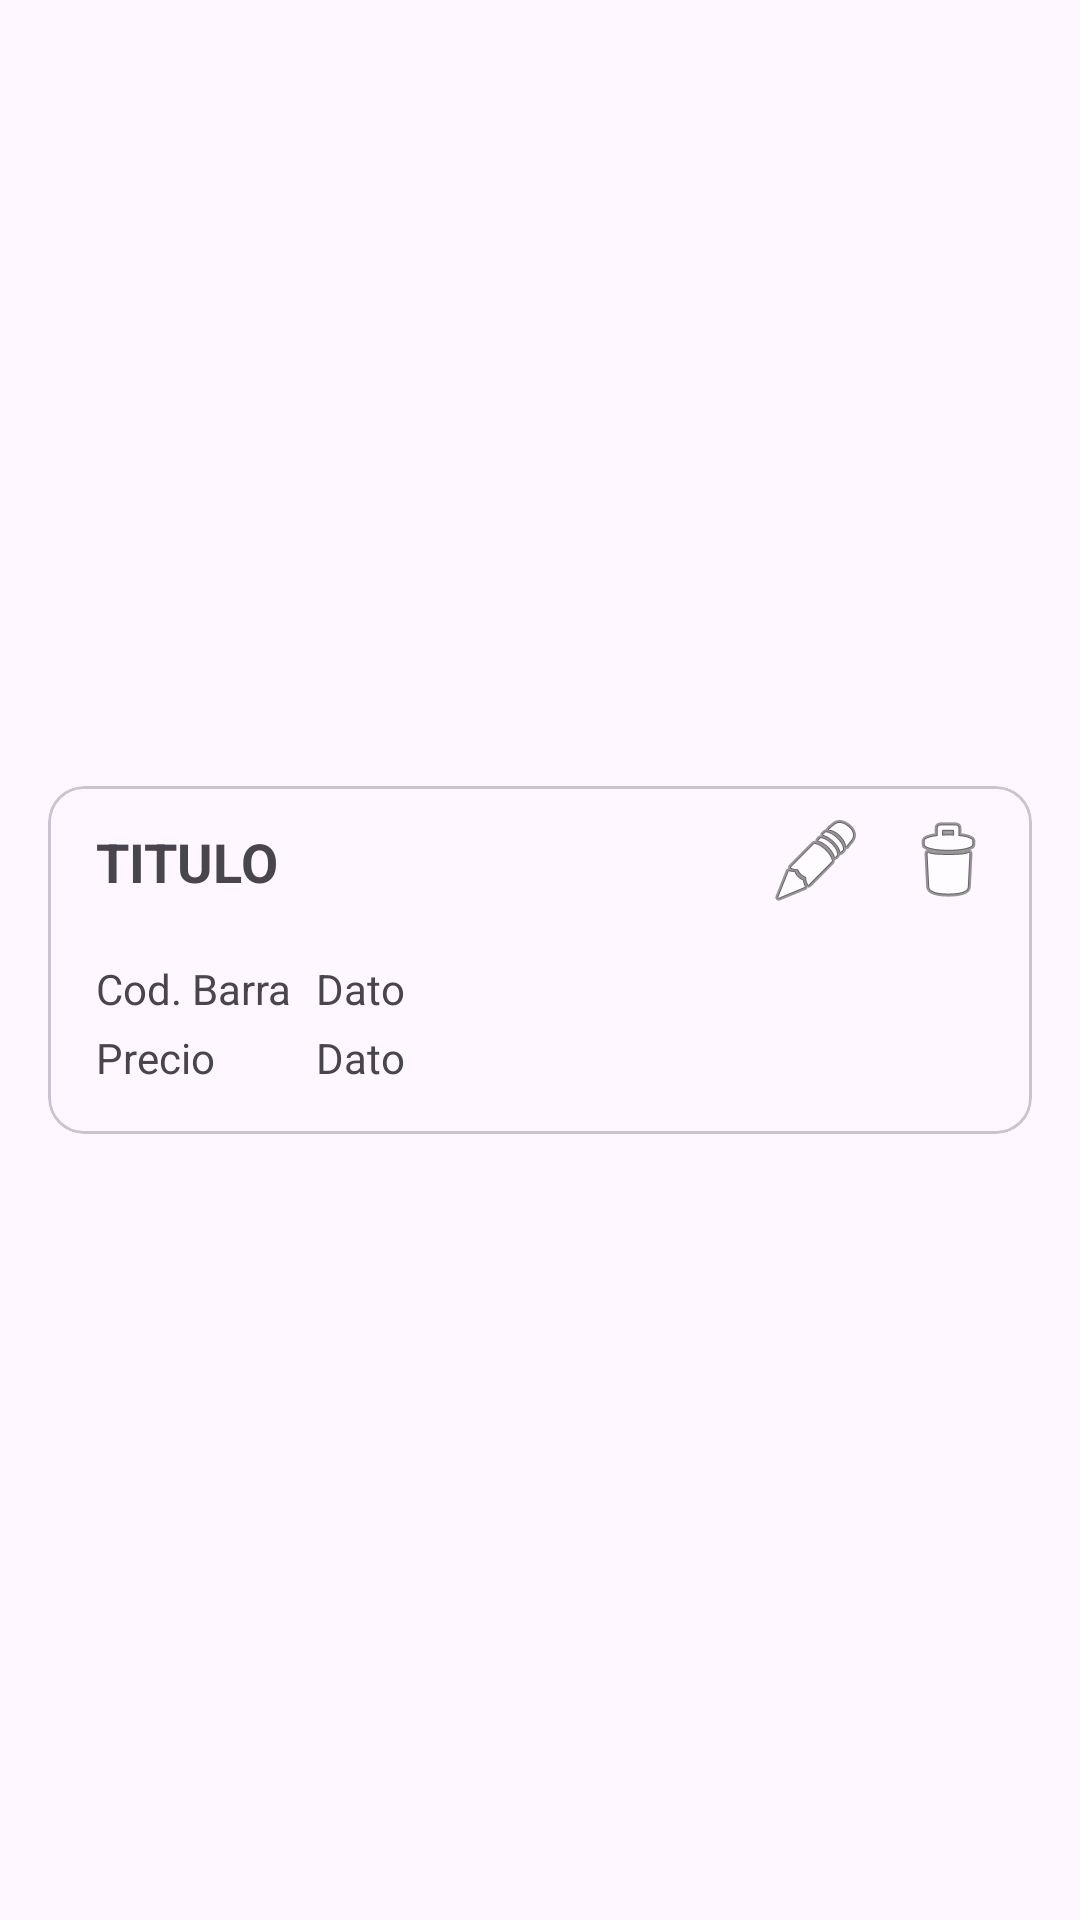

Produce the Android XML layout that renders to this screen, including the resource entries it uses.
<!-- AndroidManifest.xml: application theme Theme.Ejemplo_NoSQL -->
<!-- res/layout/items_producto.xml -->
<?xml version="1.0" encoding="utf-8"?>
<androidx.constraintlayout.widget.ConstraintLayout xmlns:android="http://schemas.android.com/apk/res/android"
    android:layout_width="match_parent"
    android:layout_height="wrap_content"
    xmlns:app="http://schemas.android.com/apk/res-auto">

    <com.google.android.material.card.MaterialCardView
        android:layout_width="match_parent"
        android:layout_height="wrap_content"
        android:layout_marginStart="16dp"
        android:layout_marginTop="8dp"
        android:layout_marginEnd="16dp"
        android:layout_marginBottom="8dp"
        app:layout_constraintBottom_toBottomOf="parent"
        app:layout_constraintEnd_toEndOf="parent"
        app:layout_constraintStart_toStartOf="parent"
        app:layout_constraintTop_toTopOf="parent">

        <androidx.constraintlayout.widget.ConstraintLayout
            android:layout_width="match_parent"
            android:layout_height="match_parent">


            <androidx.constraintlayout.widget.Guideline
                android:id="@+id/guideline"
                android:layout_width="wrap_content"
                android:layout_height="wrap_content"
                android:orientation="horizontal"
                app:layout_constraintGuide_begin="50dp" />

            <TextView
                android:id="@+id/tv_titulo"
                android:layout_width="0dp"
                android:layout_height="wrap_content"
                android:layout_marginStart="16dp"
                android:layout_marginEnd="2dp"
                android:text="TITULO"
                android:textSize="18sp"
                android:textStyle="bold"
                app:layout_constraintBottom_toTopOf="@+id/guideline"
                app:layout_constraintEnd_toStartOf="@+id/ib_editar"
                app:layout_constraintStart_toStartOf="parent"
                app:layout_constraintTop_toTopOf="parent" />

            <TextView
                android:id="@+id/textView5"
                android:layout_width="wrap_content"
                android:layout_height="wrap_content"
                android:layout_marginStart="16dp"
                android:layout_marginTop="8dp"
                android:text="Cod. Barra"
                app:layout_constraintStart_toStartOf="parent"
                app:layout_constraintTop_toTopOf="@+id/guideline" />

            <TextView
                android:id="@+id/textView6"
                android:layout_width="wrap_content"
                android:layout_height="wrap_content"
                android:layout_marginStart="16dp"
                android:layout_marginTop="4dp"
                android:layout_marginBottom="16dp"
                android:text="Precio"
                app:layout_constraintBottom_toBottomOf="parent"
                app:layout_constraintStart_toStartOf="parent"
                app:layout_constraintTop_toBottomOf="@+id/textView5" />

            <TextView
                android:id="@+id/tv_codigo_barra"
                android:layout_width="0dp"
                android:layout_height="wrap_content"
                android:layout_marginStart="8dp"
                android:layout_marginTop="8dp"
                android:layout_marginEnd="16dp"
                android:ellipsize="end"
                android:maxLines="1"
                android:text="Dato"
                app:layout_constraintEnd_toEndOf="parent"
                app:layout_constraintStart_toEndOf="@+id/textView5"
                app:layout_constraintTop_toTopOf="@+id/guideline" />

            <TextView
                android:id="@+id/tv_precio"
                android:layout_width="0dp"
                android:layout_height="wrap_content"
                android:layout_marginTop="4dp"
                android:layout_marginEnd="16dp"
                android:layout_marginBottom="16dp"
                android:ellipsize="end"
                android:maxLines="1"
                android:text="Dato"
                app:layout_constraintBottom_toBottomOf="parent"
                app:layout_constraintEnd_toEndOf="parent"
                app:layout_constraintStart_toStartOf="@+id/tv_codigo_barra"
                app:layout_constraintTop_toBottomOf="@+id/tv_codigo_barra" />

            <ImageButton
                android:id="@+id/ib_eliminar"
                android:layout_width="40dp"
                android:layout_height="40dp"
                android:layout_marginEnd="8dp"
                android:background="?attr/selectableItemBackgroundBorderless"
                app:layout_constraintBottom_toTopOf="@+id/guideline"
                app:layout_constraintEnd_toEndOf="parent"
                app:layout_constraintTop_toTopOf="parent"
                app:srcCompat="@android:drawable/ic_menu_delete" />

            <ImageButton
                android:id="@+id/ib_editar"
                android:layout_width="40dp"
                android:layout_height="40dp"
                android:layout_marginEnd="4dp"
                android:background="?attr/selectableItemBackgroundBorderless"
                app:layout_constraintBottom_toTopOf="@+id/guideline"
                app:layout_constraintEnd_toStartOf="@+id/ib_eliminar"
                app:layout_constraintTop_toTopOf="parent"
                app:srcCompat="@android:drawable/ic_menu_edit" />

        </androidx.constraintlayout.widget.ConstraintLayout>

    </com.google.android.material.card.MaterialCardView>

</androidx.constraintlayout.widget.ConstraintLayout>
<!-- resources referenced by this layout -->
<resources>
  <style name="Theme.Ejemplo_NoSQL" parent="Base.Theme.Ejemplo_NoSQL" />
  <style name="Base.Theme.Ejemplo_NoSQL" parent="Theme.Material3.DayNight.NoActionBar">
          
          
          <item name="android:statusBarColor">@color/primary</item>
      </style>
  <color name="primary">#1D3557</color>
</resources>
